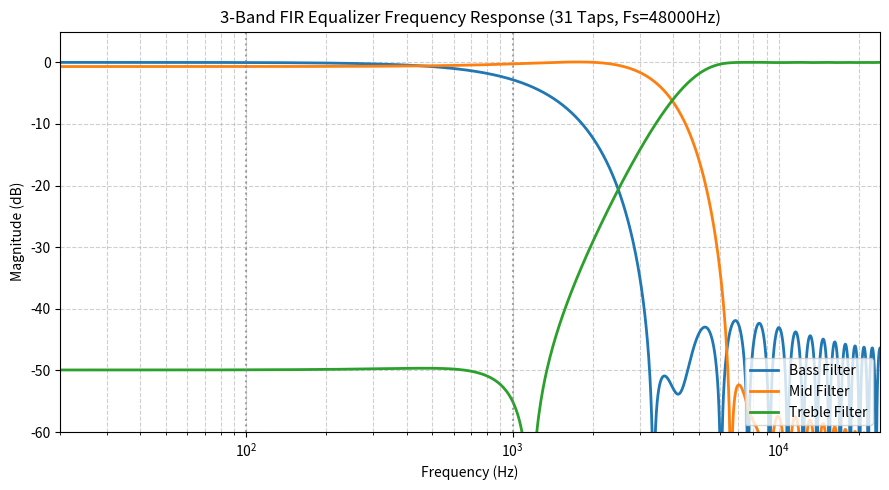
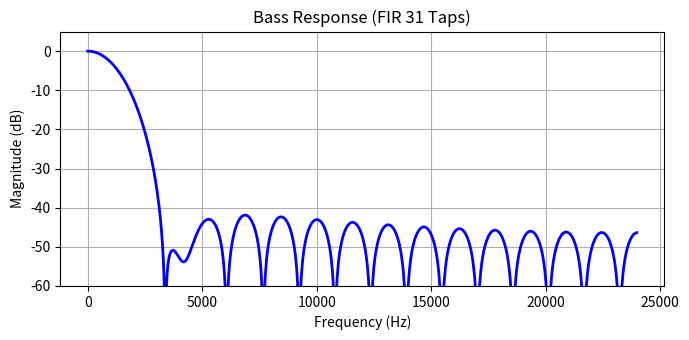
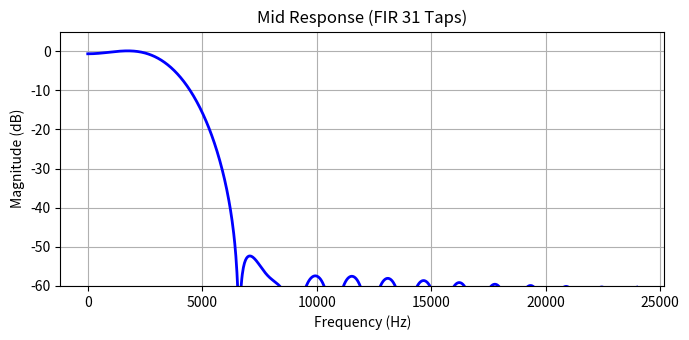
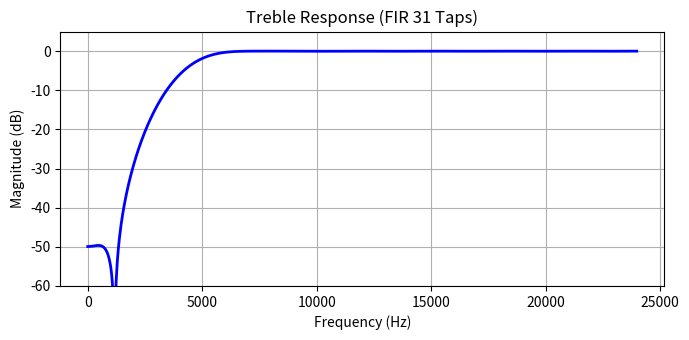

Generate these figures, in order, with matplotlib:
import os
import numpy as np
import scipy.signal as signal
import matplotlib.pyplot as plt

# Đảm bảo cấu trúc thư mục phẳng, không lồng trùng tên
BASE_DIR = os.path.dirname(os.path.dirname(os.path.abspath(__file__))) if '__file__' in locals() else '.'
COEFF_DIR = os.path.join(BASE_DIR, 'dsp', 'coefficients')
PLOT_DIR = os.path.join(BASE_DIR, 'dsp', 'plots')

os.makedirs(COEFF_DIR, exist_ok=True)
os.makedirs(PLOT_DIR, exist_ok=True)

# Thông số hệ thống
FS = 48000         # Sampling Rate: 48 kHz
NUM_TAPS = 31      # Odd Taps -> Linear Phase Type-1 (Group Delay D = 15 samples)

# Tần số cắt tối ưu hóa (Tối ưu hóa nhằm giảm chồng lấn ở vùng 100 Hz - 1000 Hz)
BASS_CUTOFF = 200          # Bass Passband: < 200 Hz
MID_CUTOFFS = [250, 3800]  # Mid Passband: 250 Hz - 3800 Hz
TREBLE_CUTOFF = 4000       # Treble Passband: > 4000 Hz

def float_to_q115_hex(val):
    """Chuyển đổi float sang 16-bit Q1.15 Signed 2's Complement Hex."""
    qval = int(round(val * 32768))
    qval = max(min(qval, 32767), -32768)  # Saturation protection
    if qval < 0:
        qval = (1 << 16) + qval
    return f"{qval:04X}"

# 1. Thiết kế bộ lọc FIR Cửa sổ Hamming
h_bass = signal.firwin(NUM_TAPS, BASS_CUTOFF, fs=FS, pass_zero='lowpass')
h_mid = signal.firwin(NUM_TAPS, MID_CUTOFFS, fs=FS, pass_zero='bandpass')
h_treble = signal.firwin(NUM_TAPS, TREBLE_CUTOFF, fs=FS, pass_zero='highpass')

filters = {'bass': h_bass, 'mid': h_mid, 'treble': h_treble}

# 2. Xuất file .mem dạng Hex Q1.15
for name, coeffs in filters.items():
    hex_lines = [float_to_q115_hex(c) for c in coeffs]
    path = os.path.join(COEFF_DIR, f'{name}_coeff.mem')
    with open(path, 'w') as f:
        f.write('\n'.join(hex_lines) + '\n')

# 3. Vẽ đồ thị Frequency Response
plt.figure(figsize=(9, 5))
for name, coeffs in filters.items():
    w, h = signal.freqz(coeffs, worN=2048, fs=FS)
    plt.plot(w, 20 * np.log10(np.abs(h) + 1e-12), label=f'{name.capitalize()} Filter', linewidth=2)

plt.title(f'3-Band FIR Equalizer Frequency Response ({NUM_TAPS} Taps, Fs={FS}Hz)')
plt.xlabel('Frequency (Hz)')
plt.ylabel('Magnitude (dB)')
plt.grid(True, which='both', linestyle='--', alpha=0.6)
plt.axvline(x=100, color='gray', linestyle=':', alpha=0.7)
plt.axvline(x=1000, color='gray', linestyle=':', alpha=0.7)
plt.legend(loc='lower right')
plt.ylim([-60, 5])
plt.xlim([20, 24000])
plt.xscale('log')
plt.tight_layout()

overall_plot_path = os.path.join(PLOT_DIR, 'equalizer_overall_response.png')
plt.savefig(overall_plot_path, dpi=300)
plt.close()

# Export individual plots
for name, coeffs in filters.items():
    w, h = signal.freqz(coeffs, worN=1024, fs=FS)
    plt.figure(figsize=(7, 3.5))
    plt.plot(w, 20 * np.log10(np.abs(h) + 1e-12), 'b', linewidth=2)
    plt.title(f'{name.capitalize()} Response (FIR {NUM_TAPS} Taps)')
    plt.xlabel('Frequency (Hz)')
    plt.ylabel('Magnitude (dB)')
    plt.grid(True)
    plt.ylim([-60, 5])
    plt.tight_layout()
    plt.savefig(os.path.join(PLOT_DIR, f'{name}_response.png'), dpi=300)
    plt.close()

print(f"[+] Đã khởi tạo các file .mem tại {COEFF_DIR}")
print(f"[+] Đã xuất các đồ thị đáp ứng tần số tại {PLOT_DIR}")
